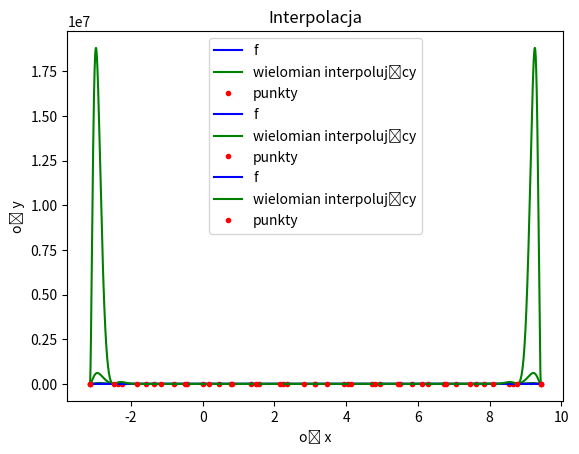

Source code (Python):
import numpy as np
import math
import matplotlib.pyplot as plt

def fun(x):
    return math.e**(4*math.cos(2*x))

def dfun(x, step):
    x1, x2 = x - step, x + step
    if x == -math.pi:
        return (fun(x2) - fun(x)) / step
    if x == 3*math.pi:
        return (fun(x) - fun(x1)) / step
    return (fun(x2) - fun(x1)) / 2*step

def hermie(x, nodes):
    n = len(nodes)
    n2 = 2*n
    z = [nodes[i//2] for i in range(n2)]
    result = 0
    helper = 1
    matrix = np.zeros((n2, n2))
    step = nodes[1] - nodes[0]
    for i in range(n2):
        for j in range(i+1):
            if j == 0:
                matrix[i][j] = fun(z[i])
            elif j == 1 & i % 2 == 1:
                matrix[i][j] = dfun(z[i], step)
            else:
                matrix[i][j] = (matrix[i][j-1] - matrix[i-1][j-1]) / (z[i] - z[i-j])
        result += matrix[i][i] * helper
        helper *= (x - z[i])
    return result

def equadistant(x0, x1, n):
    result = [x0 + i*(x1-x0)/(n-1) for i in range(n)]
    return result

def chebyshew(x0, x1, n):
    result = [1/2*(x0 + x1) + 1/2*(x1 - x0)*math.cos((2*i - 1)*math.pi/(2*n)) for i in range(1, n+1)]
    return result

def max_diff(fval, intrval, n):
    max_df = 0
    for i in range(n):
        max_df = max(abs(fval[i] - intrval[i]), max_df)
    return max_df

def mean_square_error(fval, intrval, n):
    error = 0
    for i in range(n):
        error += (fval[i] - intrval[i]) ** 2
    error = math.sqrt(error) / n
    return error

def main():
    amount = 5000
    low_bound_x = -math.pi
    up_bound_x = 3 * math.pi
    points = list(map(lambda x: (low_bound_x + x*(up_bound_x-low_bound_x)/amount), range(amount)))
    fun_values = list(map(fun, points))
    nodes_num = [15,17,20]
    for n in nodes_num:
        nodes = equadistant(low_bound_x, up_bound_x, n)
        interpolated = [hermie(points[i], nodes) for i in range(amount)]
        print("Największa różnica dla ", n ," węzłów : ", max_diff(fun_values, interpolated, amount))
        print("Błąd średniokwadratowy dla ", n ," węzłów : ", mean_square_error(fun_values, interpolated, amount))
        plt.xlabel('oś x')
        plt.ylabel('oś y')
        plt.title('Interpolacja')
        plt.plot(points, fun_values, 'b-', label='f')
        plt.plot(points, interpolated, 'g-', label='wielomian interpolujący')
        plt.plot(nodes, list(map(fun, nodes)), 'r.', label='punkty')
        plt.legend()
        plt.show()

main()
